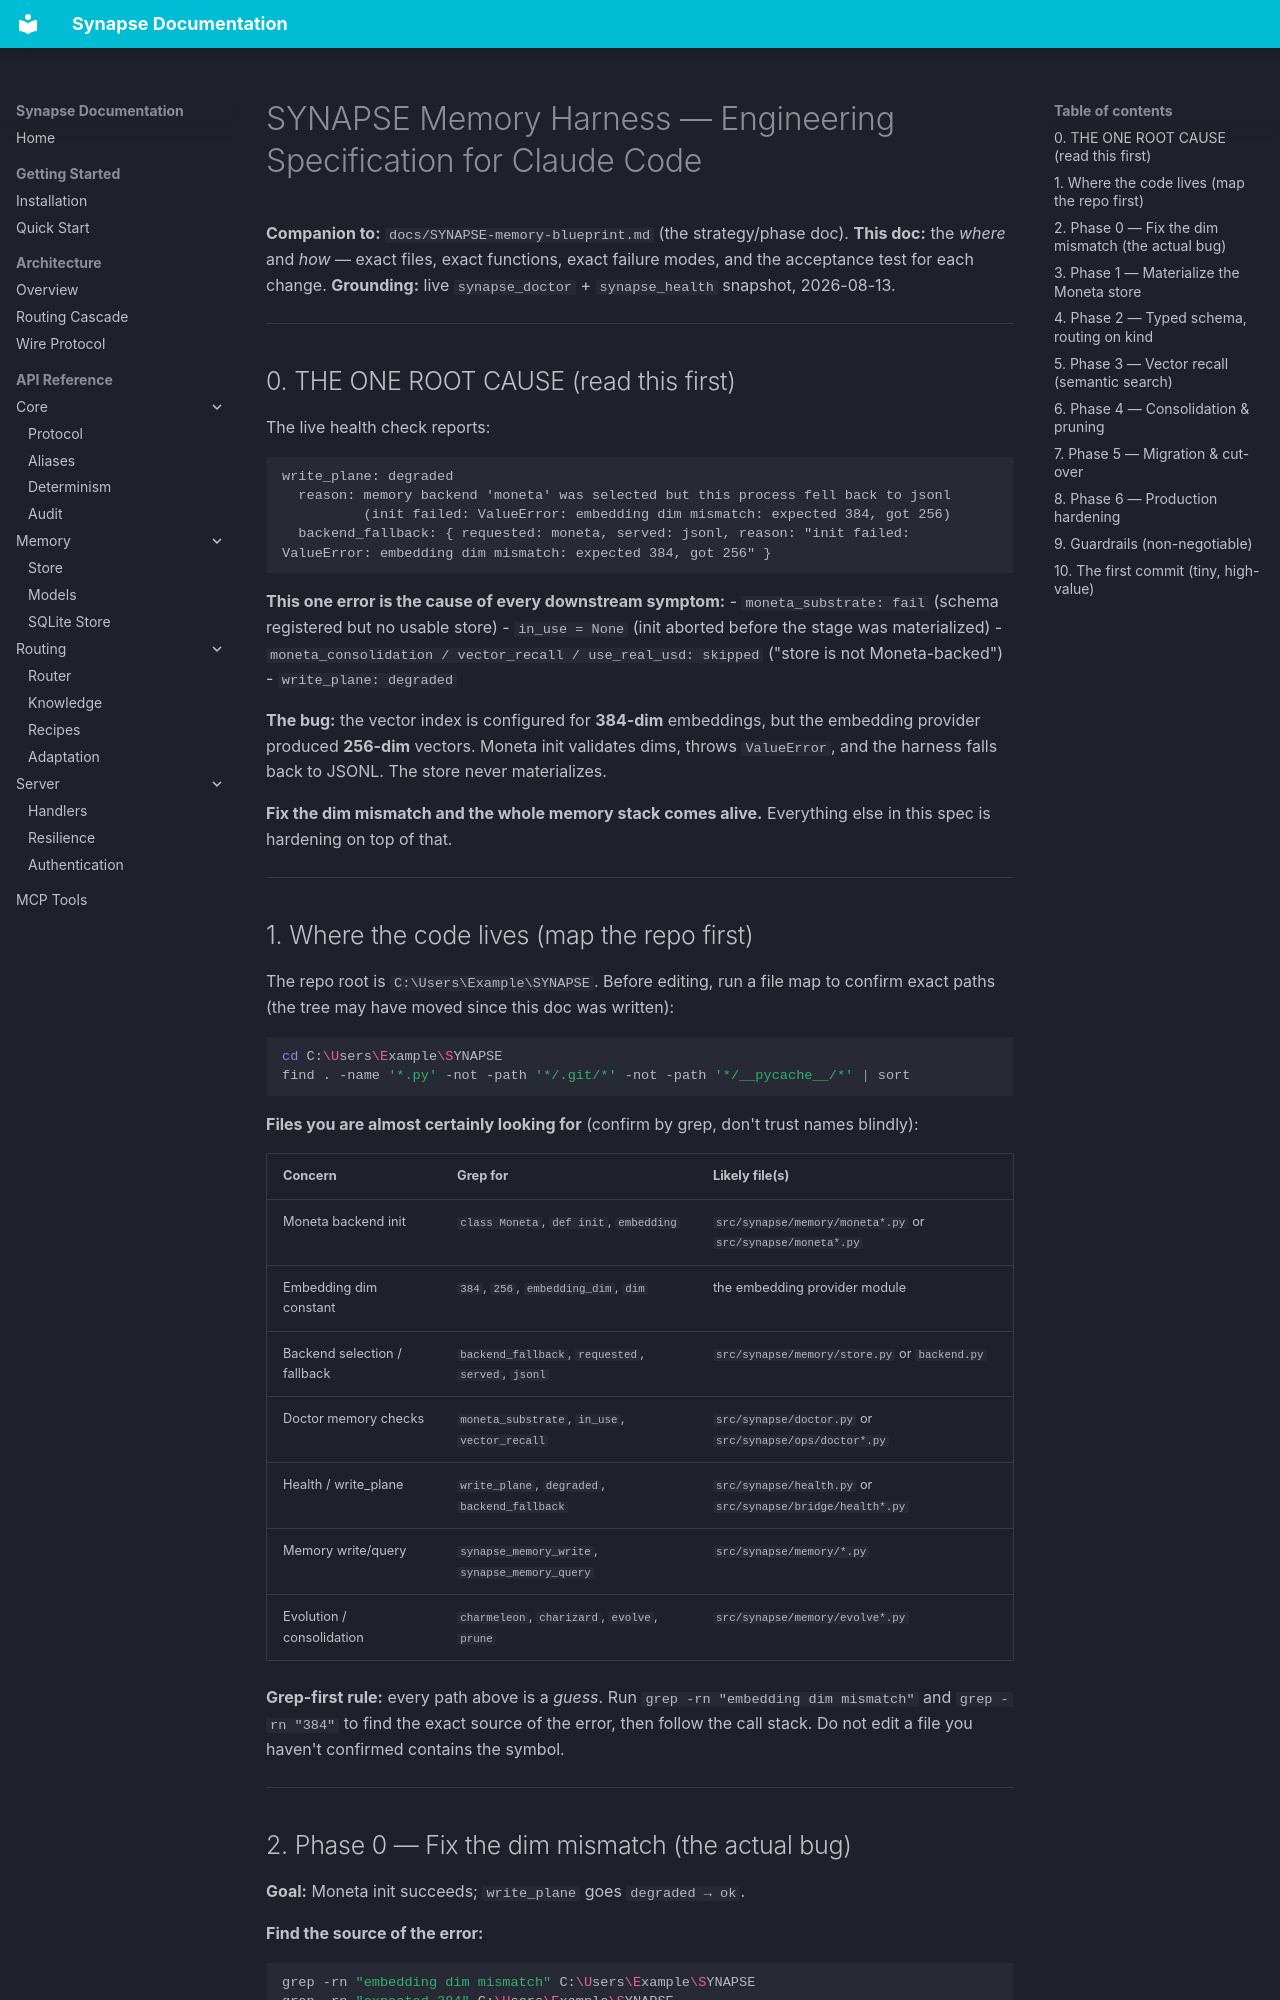

repository: JosephOIbrahim/Synapse · page: SYNAPSE-memory-engineering-spec/index.html · generator: mkdocs

# SYNAPSE Memory Harness — Engineering Specification for Claude Code

**Companion to:** `docs/SYNAPSE-memory-blueprint.md` (the strategy/phase doc).
**This doc:** the *where* and *how* — exact files, exact functions, exact failure modes, and the acceptance test for each change.
**Grounding:** live `synapse_doctor` + `synapse_health` snapshot, 2026-08-13.

---

## 0. THE ONE ROOT CAUSE (read this first)

The live health check reports:

```
write_plane: degraded
  reason: memory backend 'moneta' was selected but this process fell back to jsonl
          (init failed: ValueError: embedding dim mismatch: expected 384, got 256)
  backend_fallback: { requested: moneta, served: jsonl, reason: "init failed: ValueError: embedding dim mismatch: expected 384, got 256" }
```

**This one error is the cause of every downstream symptom:**
- `moneta_substrate: fail` (schema registered but no usable store)
- `in_use = None` (init aborted before the stage was materialized)
- `moneta_consolidation / vector_recall / use_real_usd: skipped` ("store is not Moneta-backed")
- `write_plane: degraded`

**The bug:** the vector index is configured for **384-dim** embeddings, but the embedding provider produced **256-dim** vectors. Moneta init validates dims, throws `ValueError`, and the harness falls back to JSONL. The store never materializes.

**Fix the dim mismatch and the whole memory stack comes alive.** Everything else in this spec is hardening on top of that.

---

## 1. Where the code lives (map the repo first)

The repo root is `C:\Users\Example\SYNAPSE`. Before editing, run a file map to confirm exact paths (the tree may have moved since this doc was written):

```bash
cd C:\Users\Example\SYNAPSE
find . -name '*.py' -not -path '*/.git/*' -not -path '*/__pycache__/*' | sort
```

**Files you are almost certainly looking for** (confirm by grep, don't trust names blindly):

| Concern | Grep for | Likely file(s) |
|---|---|---|
| Moneta backend init | `class Moneta`, `def init`, `embedding` | `src/synapse/memory/moneta*.py` or `src/synapse/moneta*.py` |
| Embedding dim constant | `384`, `256`, `embedding_dim`, `dim` | the embedding provider module |
| Backend selection / fallback | `backend_fallback`, `requested`, `served`, `jsonl` | `src/synapse/memory/store.py` or `backend.py` |
| Doctor memory checks | `moneta_substrate`, `in_use`, `vector_recall` | `src/synapse/doctor.py` or `src/synapse/ops/doctor*.py` |
| Health / write_plane | `write_plane`, `degraded`, `backend_fallback` | `src/synapse/health.py` or `src/synapse/bridge/health*.py` |
| Memory write/query | `synapse_memory_write`, `synapse_memory_query` | `src/synapse/memory/*.py` |
| Evolution / consolidation | `charmeleon`, `charizard`, `evolve`, `prune` | `src/synapse/memory/evolve*.py` |

**Grep-first rule:** every path above is a *guess*. Run `grep -rn "embedding dim mismatch"` and `grep -rn "384"` to find the exact source of the error, then follow the call stack. Do not edit a file you haven't confirmed contains the symbol.

---
